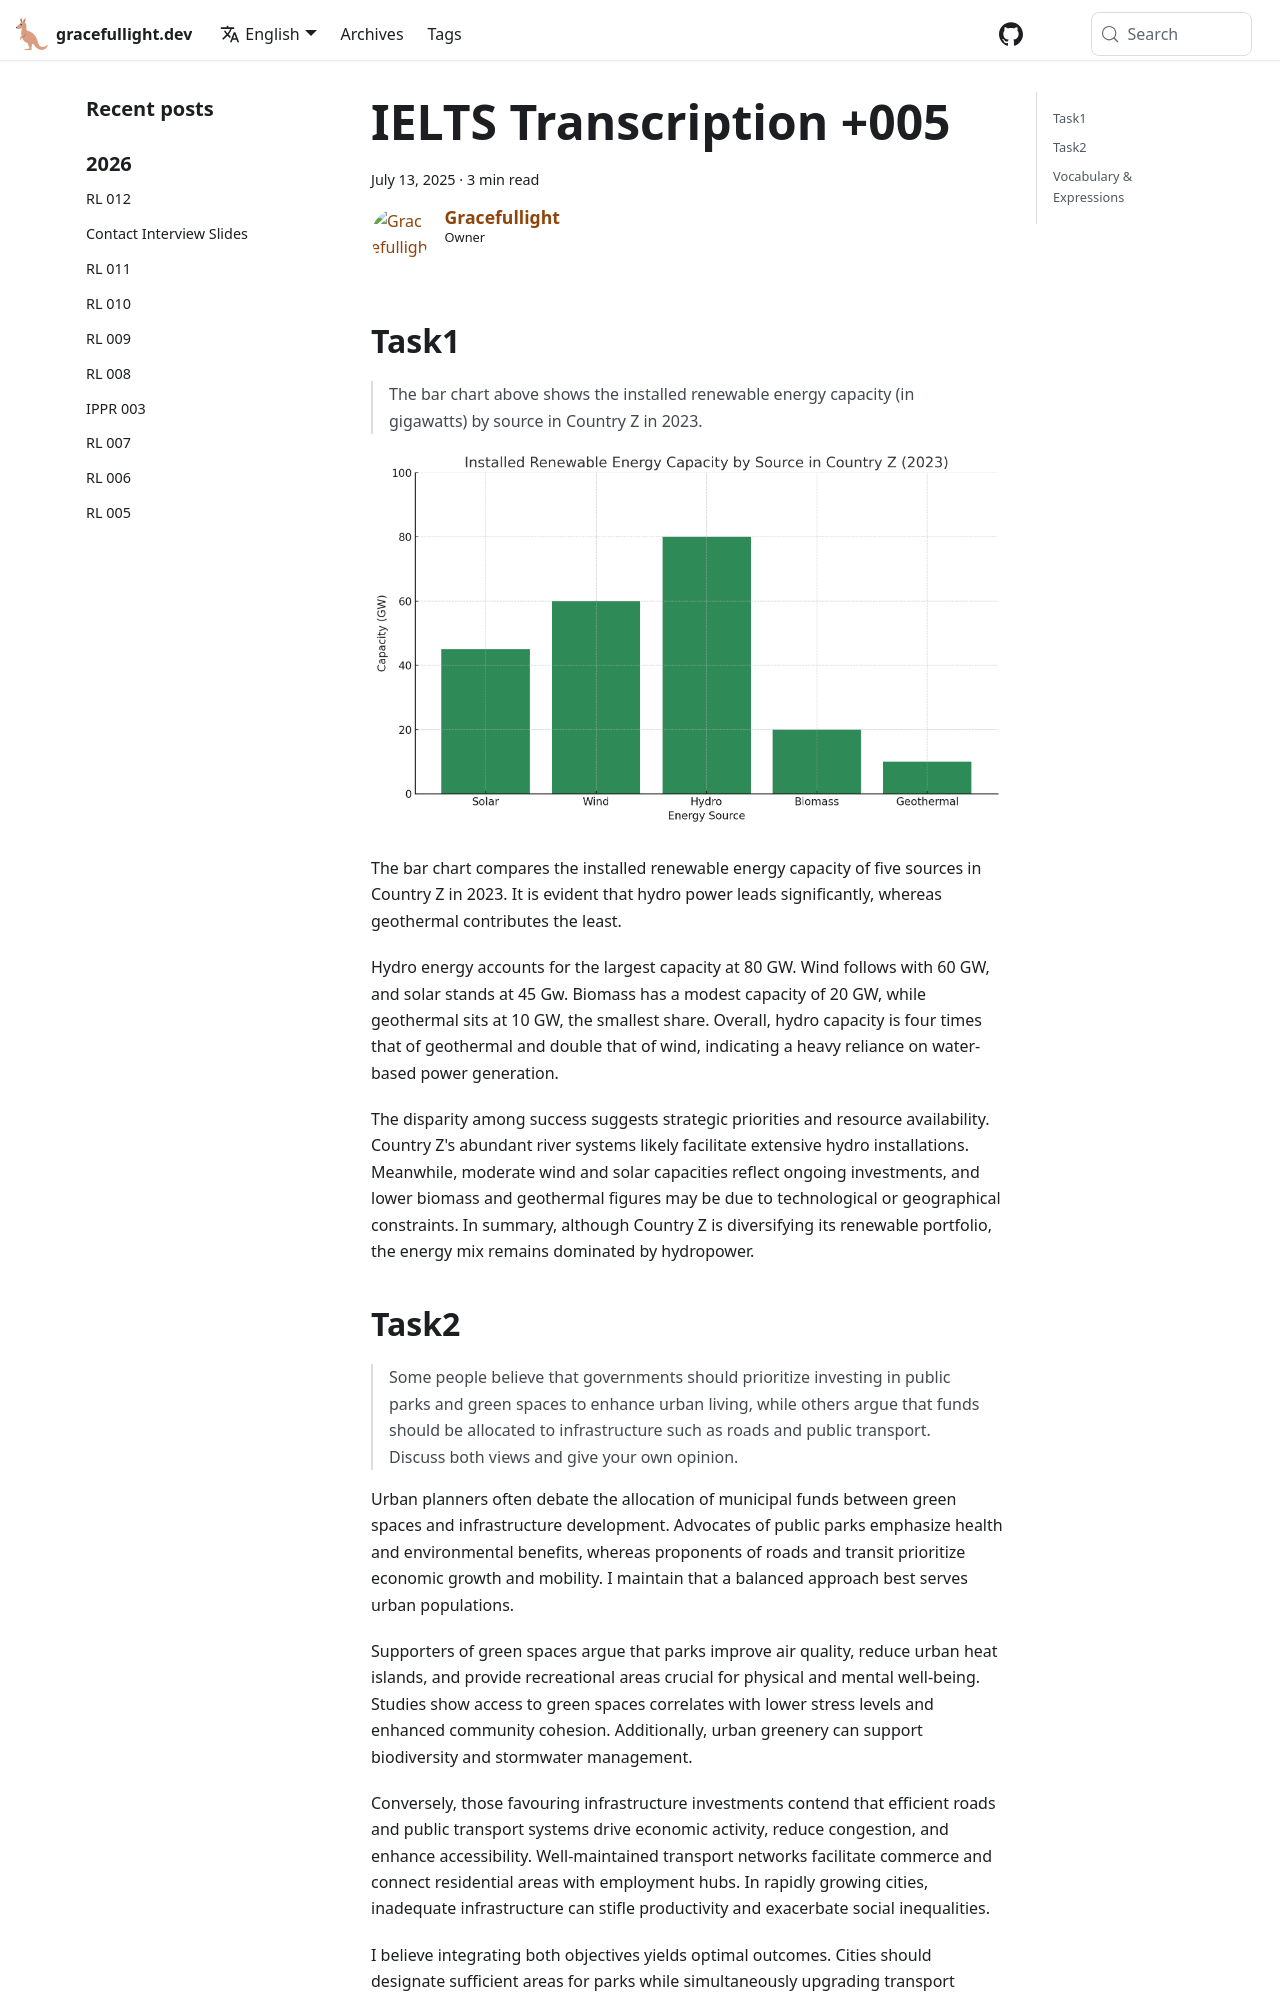

repository: gracefullight/gracefullight.github.io · page: ielts/troubleshooting/ielts-transcription-005/index.html · generator: docusaurus

---
title: IELTS Transcription +005
date: 2025-07-13T16:51:14.457+10:00
description: IELTS Writing Transcription +005
authors: me
tags:
  - ielts
---

## Task1

> The bar chart above shows the installed renewable energy capacity (in gigawatts) by source in Country Z in 2023.

![task1](./assets/ielts-transcription-005.png)

The bar chart compares the installed renewable energy capacity of five sources in Country Z in 2023. It is evident that hydro power leads significantly, whereas geothermal contributes the least.

Hydro energy accounts for the largest capacity at 80 GW. Wind follows with 60 GW, and solar stands at 45 Gw. Biomass has a modest capacity of 20 GW, while geothermal sits at 10 GW, the smallest share. Overall, hydro capacity is four times that of geothermal and double that of wind, indicating a heavy reliance on water-based power generation.

The disparity among success suggests strategic priorities and resource availability. Country Z's abundant river systems likely facilitate extensive hydro installations. Meanwhile, moderate wind and solar capacities reflect ongoing investments, and lower biomass and geothermal figures may be due to technological or geographical constraints. In summary, although Country Z is diversifying its renewable portfolio, the energy mix remains dominated by hydropower.
